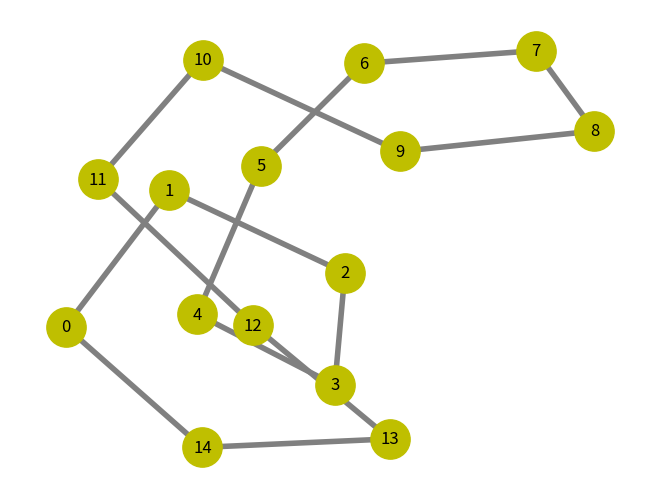

Write the Python code that produced this figure.

import matplotlib.pyplot as plt
import networkx as nx

N=15
Looping= 10
G = nx.cycle_graph(N)
pos = nx.spring_layout(G, iterations= Looping )
nx.draw(  G, pos, node_size=800, edge_color='gray', node_color='y', with_labels=True, width=4 )
plt.show()
